The GitHub repository koehla/TransferLearning contains a labelled image folder "dataset" with 3 categories: 30 zone, 30 zone end, vorsicht. Examples follow, each with its label.

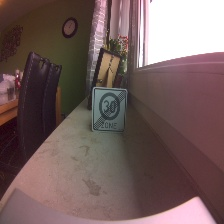
Label: 30 zone end

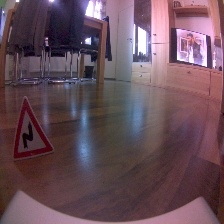
Label: vorsicht

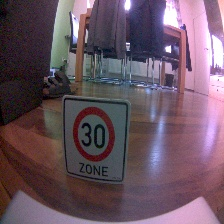
Label: 30 zone

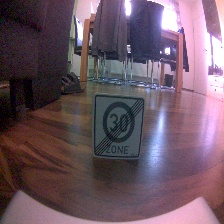
Label: 30 zone end

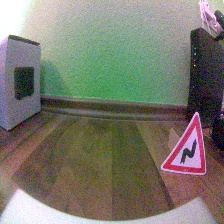
Label: vorsicht

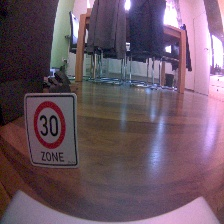
Label: 30 zone
